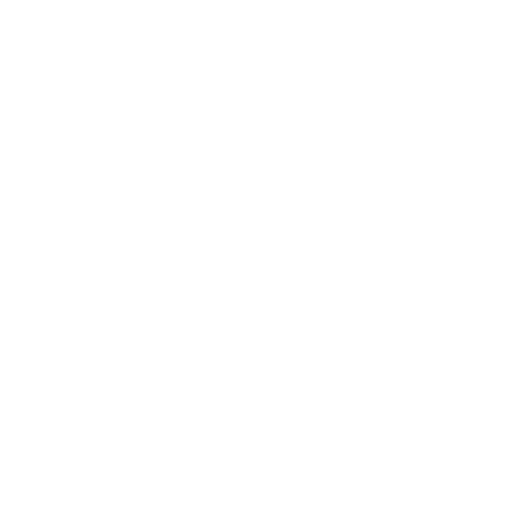
t = 0.00 s
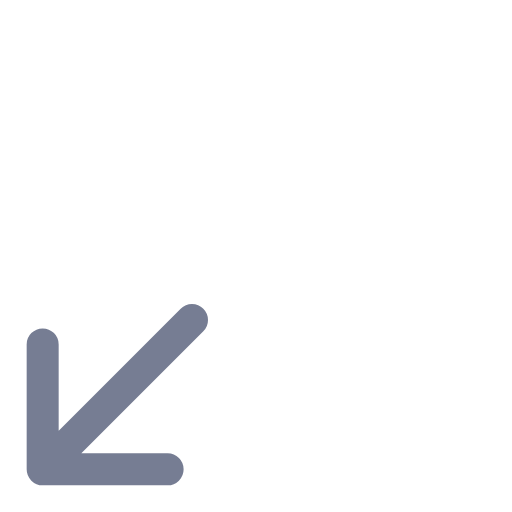
t = 0.12 s
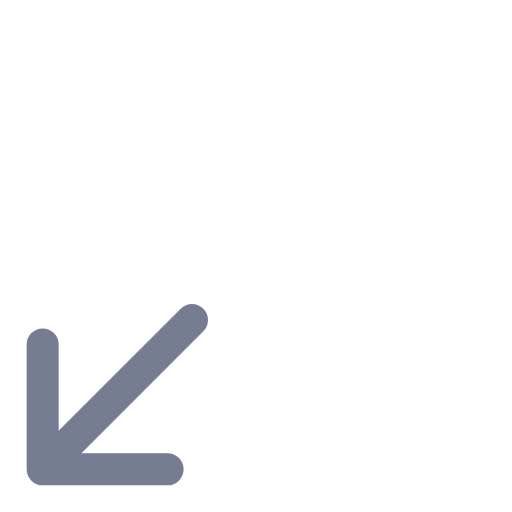
t = 0.30 s
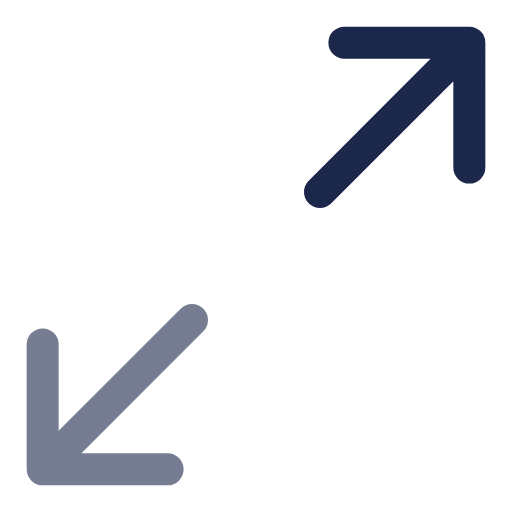
t = 0.46 s
t = 0.65 s: frame unchanged from t = 0.46 s, image omitted
t = 0.76 s: frame unchanged from t = 0.46 s, image omitted

The animated SVG that drew these frames (rendered in a browser with its animation timeline set to each time). Animation: 2 SMIL elements (animate=2); one cycle of 0.76 s.

<?xml version="1.0" encoding="utf-8"?>
<svg width="800px" height="800px" viewBox="0 0 24 24" fill="none" xmlns="http://www.w3.org/2000/svg">
  <path opacity="0.6" d="M9 15L2 22M2 22H7.85714M2 22V16.1429"
    fill="none"
    stroke="#1C274C"
    stroke-width="1.5"
    stroke-linecap="round"
    stroke-linejoin="round"
    stroke-dasharray="34"
    stroke-dashoffset="34">
    <animate fill="freeze" attributeName="stroke-dashoffset" begin="0.00s" dur="0.46s" to="0" />
  </path>
  <path d="M15 9L22 2M22 2H16.1429M22 2V7.85714"
    fill="none"
    stroke="#1C274C"
    stroke-width="1.5"
    stroke-linecap="round"
    stroke-linejoin="round"
    stroke-dasharray="34"
    stroke-dashoffset="34">
    <animate fill="freeze" attributeName="stroke-dashoffset" begin="0.30s" dur="0.46s" to="0" />
  </path>
</svg>
